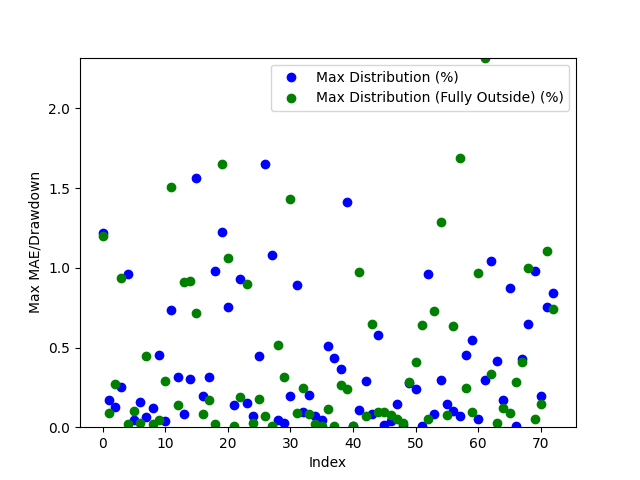

The data file committed next to this chart (first rows):
Date, Day of the Week, Win/(Loss), Opening Range High, Opening Range Low, Daily High, Daily Low, Initial Range Size ($), Range Size (ticks), Range Size (points), First Candle Close Outside of Range Time, First Candle Close Price, First Candle Close Condition, First Candle Close Fully Outside of Open…, First Fully Close Price, First Fully Close Condition, Max Distribution (%), Max Distribution/Drawdown (points), Max Distribution (Fully Outside) (%), Max Distribution/Drawdown (Fully Outside…, Date of Cross, Cross of Opening Range Closing Time, Cross of Opening Range Low, Cross of Opening Range Low Price
2024-03-11, Monday, Win, 5139, 5134, 5139, 5095, 5.25, 21.0, 1.312, 21:00:00, 5175, Below Opening Low, 22:30:00, 5174, Below Opening Low, 1.218, 15.56, 1.198, 15.31, 2024-03-13, 03:00:00, , 
2024-03-12, Tuesday, Win, 5181, 5175, 5183, 5113, 5.75, 23.0, 1.438, 21:45:00, 5175, Above Opening High, 21:45:00, 5190, Above Opening High, 0.1736, 2.25, 0.08681, 1.125, 2024-03-14, 09:45:00, Crossed Below Opening Range Low, 5146
2024-03-13, Wednesday, Loss, 5174, 5170, 5184, 5153, 4.5, 18.0, 1.125, 21:00:00, 5188, Above Opening High, 21:00:00, 5206, Below Opening Low, 0.1251, 1.625, 0.2696, 3.5, 2024-03-19, 00:00:00, , 
2024-03-14, Thursday, Win, 5156, 5148, 5190, 5124, 8.0, 32.0, 2.0, 20:45:00, 5205, Below Opening Low, 21:45:00, 5234, Below Opening Low, 0.2552, 3.312, 0.9352, 12.12, 2024-03-20, 03:15:00, , 
2024-03-17, Sunday, Win, 5187, 5182, 5195, 5183, 5.5, 22.0, 1.375, 21:00:00, 5236, Below Opening Low, 23:00:00, 5306, Above Opening High, 0.9641, 12.5, 0.01907, 0.25, 2024-03-22, 06:30:00, , 
2024-03-18, Monday, Win, 5211, 5207, 5240, 5192, 4.0, 16.0, 1.0, 22:30:00, 5305, Above Opening High, 22:00:00, 5304, Below Opening Low, 0.0424, 0.5625, 0.09908, 1.312, 2024-03-26, 15:15:00, Crossed Below Opening Range Low, 5281
2024-03-19, Tuesday, Loss, 5241, 5236, 5245, 5186, 4.5, 18.0, 1.125, 21:30:00, 5308, Below Opening Low, 22:30:00, 5289, Below Opening Low, 0.1604, 2.125, 0.02837, 0.375, 2024-03-27, 11:15:00, Crossed Below Opening Range Low, 5273
2024-03-20, Wednesday, Loss, 5304, 5300, 5307, 5233, 4.5, 18.0, 1.125, 21:00:00, 5291, Below Opening Low, 22:30:00, 5277, Above Opening High, 0.06147, 0.8125, 0.4438, 5.875, 2024-04-02, 01:30:00, Crossed Below Opening Range Low, 5286
2024-03-21, Thursday, Loss, 5311, 5308, 5323, 5299, 2.75, 11.0, 0.6875, 21:00:00, 5287, Above Opening High, 22:30:00, 5326, Below Opening Low, 0.1181, 1.562, 0.01878, 0.25, 2024-04-03, 10:00:00, , 
2024-03-24, Sunday, Loss, 5295, 5291, 5295, 5288, 3.75, 15.0, 0.9375, 21:00:00, 5276, Above Opening High, 23:30:00, 5246, Below Opening Low, 0.4528, 6.0, 0.04291, 0.5625, 2024-04-08, 08:45:00, , 
2024-03-25, Monday, Win, 5286, 5282, 5293, 5272, 4.25, 17.0, 1.062, 21:30:00, 5327, Below Opening Low, 22:00:00, 5252, Below Opening Low, 0.03756, 0.5, 0.2912, 3.812, 2024-04-09, 01:00:00, , 
2024-03-26, Tuesday, Win, 5276, 5274, 5300, 5263, 2.5, 10.0, 0.625, 21:15:00, 5291, Above Opening High, 22:15:00, 5204, Above Opening High, 0.7363, 9.812, 1.51, 20.12, 2024-04-11, 06:00:00, Crossed Below Opening Range Low, 5191
2024-03-27, Wednesday, Loss, 5308, 5302, 5314, 5271, 5.25, 21.0, 1.312, 21:45:00, 5252, Below Opening Low, 22:30:00, 5088, Below Opening Low, 0.3152, 4.125, 0.1378, 1.75, 2024-04-12, 04:45:00, Crossed Below Opening Range Low, 5240
2024-03-31, Sunday, Win, 5334, 5327, 5330, 5325, 6.25, 25.0, 1.562, 23:15:00, 5248, Below Opening Low, 22:00:00, 5073, Above Opening High, 0.08105, 1.062, 0.9081, 11.94, 2024-04-16, 07:00:00, , 
2024-04-01, Monday, Loss, 5291, 5286, 5330, 5282, 4.5, 18.0, 1.125, 21:45:00, 5252, Below Opening Low, 21:00:00, 5009, Below Opening Low, 0.3008, 3.938, 0.9167, 11.38, 2024-04-18, 09:30:00, Crossed Below Opening Range Low, 5057
2024-04-02, Tuesday, Loss, 5260, 5253, 5296, 5235, 7.5, 30.0, 1.875, 21:45:00, 5202, Above Opening High, 21:45:00, 5042, Below Opening Low, 1.566, 20.69, 0.7191, 9.0, 2024-04-19, 08:00:00, , 
2024-04-03, Wednesday, Loss, 5285, 5274, 5281, 5244, 11.0, 44.0, 2.75, 21:45:00, 5247, Above Opening High, 22:00:00, 5123, Above Opening High, 0.195, 2.562, 0.08559, 1.125, 2024-04-23, 00:00:00, , 
2024-04-04, Thursday, Loss, 5205, 5192, 5308, 5192, 13.75, 55.0, 3.438, 21:00:00, 5097, Below Opening Low, 21:45:00, 5123, Above Opening High, 0.3149, 4.0, 0.1678, 2.188, 2024-04-24, 04:45:00, Crossed Below Opening Range Low, 5114
2024-04-07, Sunday, Win, 5260, 5249, 5258, 5244, 10.75, 43.0, 2.688, 21:45:00, 5070, Above Opening High, 21:45:00, 5146, Above Opening High, 0.9813, 12.56, 0.01953, 0.25, 2024-04-25, 01:00:00, Crossed Below Opening Range Low, 5071
2024-04-08, Monday, Loss, 5258, 5253, 5269, 5236, 4.25, 17.0, 1.062, 20:45:00, 5024, Below Opening Low, 22:45:00, 5062, Above Opening High, 1.224, 15.19, 1.649, 21.0, 2024-04-26, 05:00:00, Crossed Below Opening Range Low, 5115
2024-04-09, Tuesday, Loss, 5265, 5261, 5274, 5208, 4.0, 16.0, 1.0, 21:30:00, 5044, Below Opening Low, 22:00:00, 5073, Above Opening High, 0.7541, 9.438, 1.059, 13.44, 2024-04-29, 05:45:00, Crossed Below Opening Range Low, 5136
2024-04-10, Wednesday, Win, 5202, 5194, 5285, 5176, 7.75, 31.0, 1.938, 21:15:00, 5120, Above Opening High, 23:45:00, 5208, Above Opening High, 0.1365, 1.75, 0.009752, 0.125, 2024-05-01, 03:45:00, Crossed Below Opening Range Low, 5051
2024-04-11, Thursday, Win, 5246, 5240, 5258, 5174, 6.0, 24.0, 1.5, 20:45:00, 5081, Above Opening High, 23:15:00, 5212, Below Opening Low, 0.931, 11.94, 0.1874, 2.438, 2024-05-02, 10:00:00, Crossed Below Opening Range Low, 5049
2024-04-14, Sunday, Win, 5188, 5171, 5183, 5172, 16.5, 66.0, 4.125, 21:30:00, 5124, Above Opening High, 22:15:00, 5242, Below Opening Low, 0.151, 1.938, 0.8999, 11.69, 2024-05-03, 03:00:00, Crossed Below Opening Range Low, 5102
2024-04-15, Monday, Win, 5108, 5100, 5213, 5081, 7.75, 31.0, 1.938, 21:15:00, 5144, Above Opening High, 23:30:00, 5248, Above Opening High, 0.068, 0.875, 0.02914, 0.375, 2024-05-07, 03:45:00, Crossed Below Opening Range Low, 5204
2024-04-16, Tuesday, Win, 5107, 5093, 5123, 5079, 13.75, 55.0, 3.438, 23:00:00, 5142, Below Opening Low, 21:15:00, 5242, Below Opening Low, 0.4444, 5.688, 0.1768, 2.312, 2024-05-08, 03:15:00, , 
2024-04-17, Wednesday, Loss, 5069, 5064, 5120, 5048, 5.25, 21.0, 1.312, 21:15:00, 5060, Above Opening High, 22:00:00, 5274, Above Opening High, 1.652, 21.25, 0.06802, 0.875, 2024-05-10, 02:15:00, , 
2024-04-18, Thursday, Win, 5046, 5028, 5095, 4964, 18.25, 73.0, 4.562, 21:00:00, 5071, Above Opening High, 23:30:00, 5343, Above Opening High, 1.083, 13.88, 0.009753, 0.125, 2024-05-13, 13:00:00, Crossed Below Opening Range Low, 5240
2024-04-21, Sunday, Loss, 5024, 5010, 5021, 5010, 14.0, 56.0, 3.5, 21:15:00, 5110, Above Opening High, 21:30:00, 5323, Above Opening High, 0.04401, 0.5625, 0.5135, 6.562, 2024-05-14, 03:45:00, , 
2024-04-22, Monday, Win, 5049, 5044, 5077, 5006, 4.75, 19.0, 1.188, 23:00:00, 5208, Above Opening High, 21:45:00, 5345, Above Opening High, 0.024, 0.3125, 0.3168, 4.125, 2024-05-15, 03:30:00, Crossed Below Opening Range Low, 5269
2024-04-23, Tuesday, Loss, 5120, 5114, 5127, 5042, 6.25, 25.0, 1.562, 22:15:00, 5212, Below Opening Low, 21:15:00, 5294, Above Opening High, 0.197, 2.562, 1.43, 18.69, 2024-05-16, 02:00:00, Crossed Below Opening Range Low, 5336
2024-04-24, Wednesday, Loss, 5080, 5072, 5129, 5073, 9.0, 36.0, 2.25, 21:45:00, 5241, Below Opening Low, 23:30:00, 5330, Above Opening High, 0.8903, 11.56, 0.09055, 1.188, 2024-05-16, 23:00:00, Crossed Below Opening Range Low, 5318
2024-04-25, Thursday, Loss, 5122, 5117, 5132, 5022, 4.75, 19.0, 1.188, 20:45:00, 5245, Above Opening High, 22:45:00, 5310, Below Opening Low, 0.09524, 1.25, 0.2454, 3.25, 2024-05-21, 22:00:00, , 
2024-04-28, Sunday, Loss, 5143, 5137, 5147, 5140, 5.75, 23.0, 1.438, 20:45:00, 5244, Below Opening Low, 22:45:00, 5260, Below Opening Low, 0.2006, 2.625, 0.08086, 1.062, 2024-05-23, 09:45:00, Crossed Below Opening Range Low, 5326
2024-04-29, Monday, Win, 5146, 5142, 5154, 5119, 3.75, 15.0, 0.9375, 21:30:00, 5274, Above Opening High, 22:15:00, 5314, Above Opening High, 0.07106, 0.9375, 0.01895, 0.25, 2024-05-28, 09:45:00, Crossed Below Opening Range Low, 5320
2024-04-30, Tuesday, Loss, 5060, 5053, 5146, 5054, 7.25, 29.0, 1.812, 21:15:00, 5341, Above Opening High, 23:15:00, 5372, Above Opening High, 0.04211, 0.5625, 0.009358, 0.125, 2024-05-30, 08:30:00, , 
2024-05-01, Wednesday, Win, 5070, 5060, 5127, 5038, 10.25, 41.0, 2.562, 21:00:00, 5322, Above Opening High, 21:30:00, 5367, Above Opening High, 0.5094, 6.812, 0.1168, 1.562, 2024-05-31, 10:15:00, Crossed Below Opening Range Low, 5233
2024-05-02, Thursday, Loss, 5110, 5103, 5112, 5036, 6.25, 25.0, 1.562, 21:15:00, 5346, Below Opening Low, 23:15:00, 5358, Above Opening High, 0.4321, 5.75, 0.009347, 0.125, 2024-06-05, 02:45:00, Crossed Below Opening Range Low, 5308
2024-05-05, Sunday, Win, 5163, 5156, 5161, 5156, 7.25, 29.0, 1.812, 21:15:00, 5342, Above Opening High, 23:15:00, 5440, Above Opening High, 0.3637, 4.875, 0.2658, 3.562, 2024-06-06, 05:30:00, Crossed Below Opening Range Low, 5364
2024-05-06, Monday, Win, 5207, 5204, 5209, 5156, 3.0, 12.0, 0.75, 20:45:00, 5292, Above Opening High, 22:30:00, 5440, Above Opening High, 1.411, 18.94, 0.2375, 3.188, 2024-06-07, 06:00:00, Crossed Below Opening Range Low, 5362
2024-05-07, Tuesday, Win, 5216, 5213, 5227, 5202, 3.25, 13.0, 0.8125, 21:45:00, 5318, Above Opening High, 21:15:00, 5433, Below Opening Low, 0.0094, 0.125, 0.009203, 0.125, 2024-06-10, 02:15:00, Crossed Below Opening Range Low, 5350
2024-05-08, Wednesday, Win, 5212, 5208, 5218, 5189, 4.5, 18.0, 1.125, 23:00:00, 5329, Above Opening High, 21:15:00, 5478, Below Opening Low, 0.1078, 1.438, 0.9724, 13.19, 2024-06-13, 05:15:00, Crossed Below Opening Range Low, 5433
2024-05-09, Thursday, Loss, 5246, 5242, 5246, 5195, 3.75, 15.0, 0.9375, 22:30:00, 5312, Below Opening Low, 21:00:00, 5498, Above Opening High, 0.2879, 3.812, 0.07024, 0.9375, 2024-06-14, 02:45:00, Crossed Below Opening Range Low, 5436
2024-05-12, Sunday, Win, 5245, 5241, 5250, 5242, 3.5, 14.0, 0.875, 22:30:00, 5260, Below Opening Low, 23:15:00, 5480, Above Opening High, 0.08086, 1.062, 0.6497, 8.625, 2024-06-17, 03:00:00, , 
2024-05-13, Monday, Loss, 5246, 5244, 5264, 5233, 2.0, 8.0, 0.5, 23:45:00, 5246, Above Opening High, 21:15:00, 5525, Below Opening Low, 0.578, 7.625, 0.09511, 1.312, 2024-06-18, 09:30:00, , 
2024-05-14, Tuesday, Win, 5274, 5269, 5278, 5217, 4.5, 18.0, 1.125, 22:00:00, 5314, Above Opening High, 21:15:00, 5516, Below Opening Low, 0.01411, 0.1875, 0.09528, 1.312, 2024-06-20, 11:45:00, Crossed Below Opening Range Low, 5490
2024-05-15, Wednesday, Loss, 5341, 5337, 5343, 5266, 3.5, 14.0, 0.875, 21:45:00, 5371, Above Opening High, 21:00:00, 5538, Above Opening High, 0.03722, 0.5, 0.0791, 1.062, 2024-06-20, 23:00:00, , 
2024-05-16, Thursday, Loss, 5321, 5318, 5349, 5317, 2.75, 11.0, 0.6875, 21:00:00, 5366, Above Opening High, 21:45:00, 5561, Above Opening High, 0.1442, 1.938, 0.05118, 0.6875, 2024-06-24, 03:30:00, , 
2024-05-19, Sunday, Loss, 5336, 5332, 5336, 5333, 4.25, 17.0, 1.062, 23:00:00, 5358, Above Opening High, 22:00:00, 5537, Above Opening High, 0.014, 0.1875, 0.02799, 0.375, 2024-06-24, 22:00:00, , 
2024-05-20, Monday, Win, 5334, 5330, 5348, 5324, 4.0, 16.0, 1.0, 23:00:00, 5439, Above Opening High, 23:15:00, 5520, Below Opening Low, 0.2796, 3.812, 0.2861, 3.938, 2024-06-26, 08:00:00, Crossed Below Opening Range Low, 5532
2024-05-21, Tuesday, Loss, 5348, 5346, 5349, 5322, 2.25, 9.0, 0.5625, 21:45:00, 5440, Above Opening High, 22:00:00, 5634, Below Opening Low, 0.2384, 3.25, 0.4099, 5.75, 2024-06-27, 21:30:00, , 
2024-05-22, Wednesday, Loss, 5342, 5339, 5362, 5307, 3.0, 12.0, 0.75, 21:00:00, 5433, Below Opening Low, 23:45:00, 5709, Below Opening Low, 0.009203, 0.125, 0.639, 9.062, 2024-07-01, 04:30:00, Crossed Below Opening Range Low, 5526
2024-05-23, Thursday, Win, 5292, 5286, 5368, 5274, 5.5, 22.0, 1.375, 21:00:00, 5477, Below Opening Low, 22:00:00, 5556, Below Opening Low, 0.9632, 13.06, 0.05402, 0.75, 2024-07-02, 09:30:00, , 
2024-05-26, Sunday, Loss, 5318, 5315, 5319, 5312, 3.25, 13.0, 0.8125, 20:45:00, 5497, Above Opening High, 23:30:00, 5598, Below Opening Low, 0.08179, 1.125, 0.7287, 10.12, 2024-07-03, 09:30:00, , 
2024-05-27, Monday, Win, 5328, 5323, 5335, 5316, 5.0, 20.0, 1.25, 20:45:00, 5475, Below Opening Low, 21:45:00, 5462, Above Opening High, 0.2977, 4.062, 1.287, 17.75, 2024-07-09, 09:45:00, , 
2024-05-28, Tuesday, Loss, 5322, 5313, 5339, 5297, 9.0, 36.0, 2.25, 21:00:00, 5528, Below Opening Low, 21:45:00, 5484, Below Opening Low, 0.1449, 2.0, 0.07756, 1.062, 2024-07-09, 21:45:00, Crossed Below Opening Range Low, 5633
2024-05-29, Wednesday, Win, 5268, 5263, 5310, 5256, 4.75, 19.0, 1.188, 20:45:00, 5516, Below Opening Low, 22:15:00, 5492, Above Opening High, 0.09981, 1.375, 0.6342, 8.812, 2024-07-10, 23:30:00, , 
2024-05-30, Thursday, Win, 5246, 5234, 5277, 5234, 11.5, 46.0, 2.875, 20:45:00, 5538, Above Opening High, 21:45:00, 5584, Below Opening Low, 0.07218, 1.0, 1.689, 23.19, 2024-07-16, 02:30:00, Crossed Below Opening Range Low, 5688
2024-06-02, Sunday, Win, 5311, 5299, 5311, 5302, 12.0, 48.0, 3.0, 22:00:00, 5527, Above Opening High, 22:30:00, 5434, Below Opening Low, 0.4503, 6.25, 0.2444, 3.312, 2024-07-18, 03:15:00, Crossed Below Opening Range Low, 5646
2024-06-03, Monday, Win, 5304, 5296, 5313, 5247, 7.0, 28.0, 1.75, 20:45:00, 5552, Below Opening Low, 21:00:00, 5300, Above Opening High, 0.5478, 7.562, 0.09437, 1.312, 2024-07-22, 04:00:00, , 
... 13 more rows
